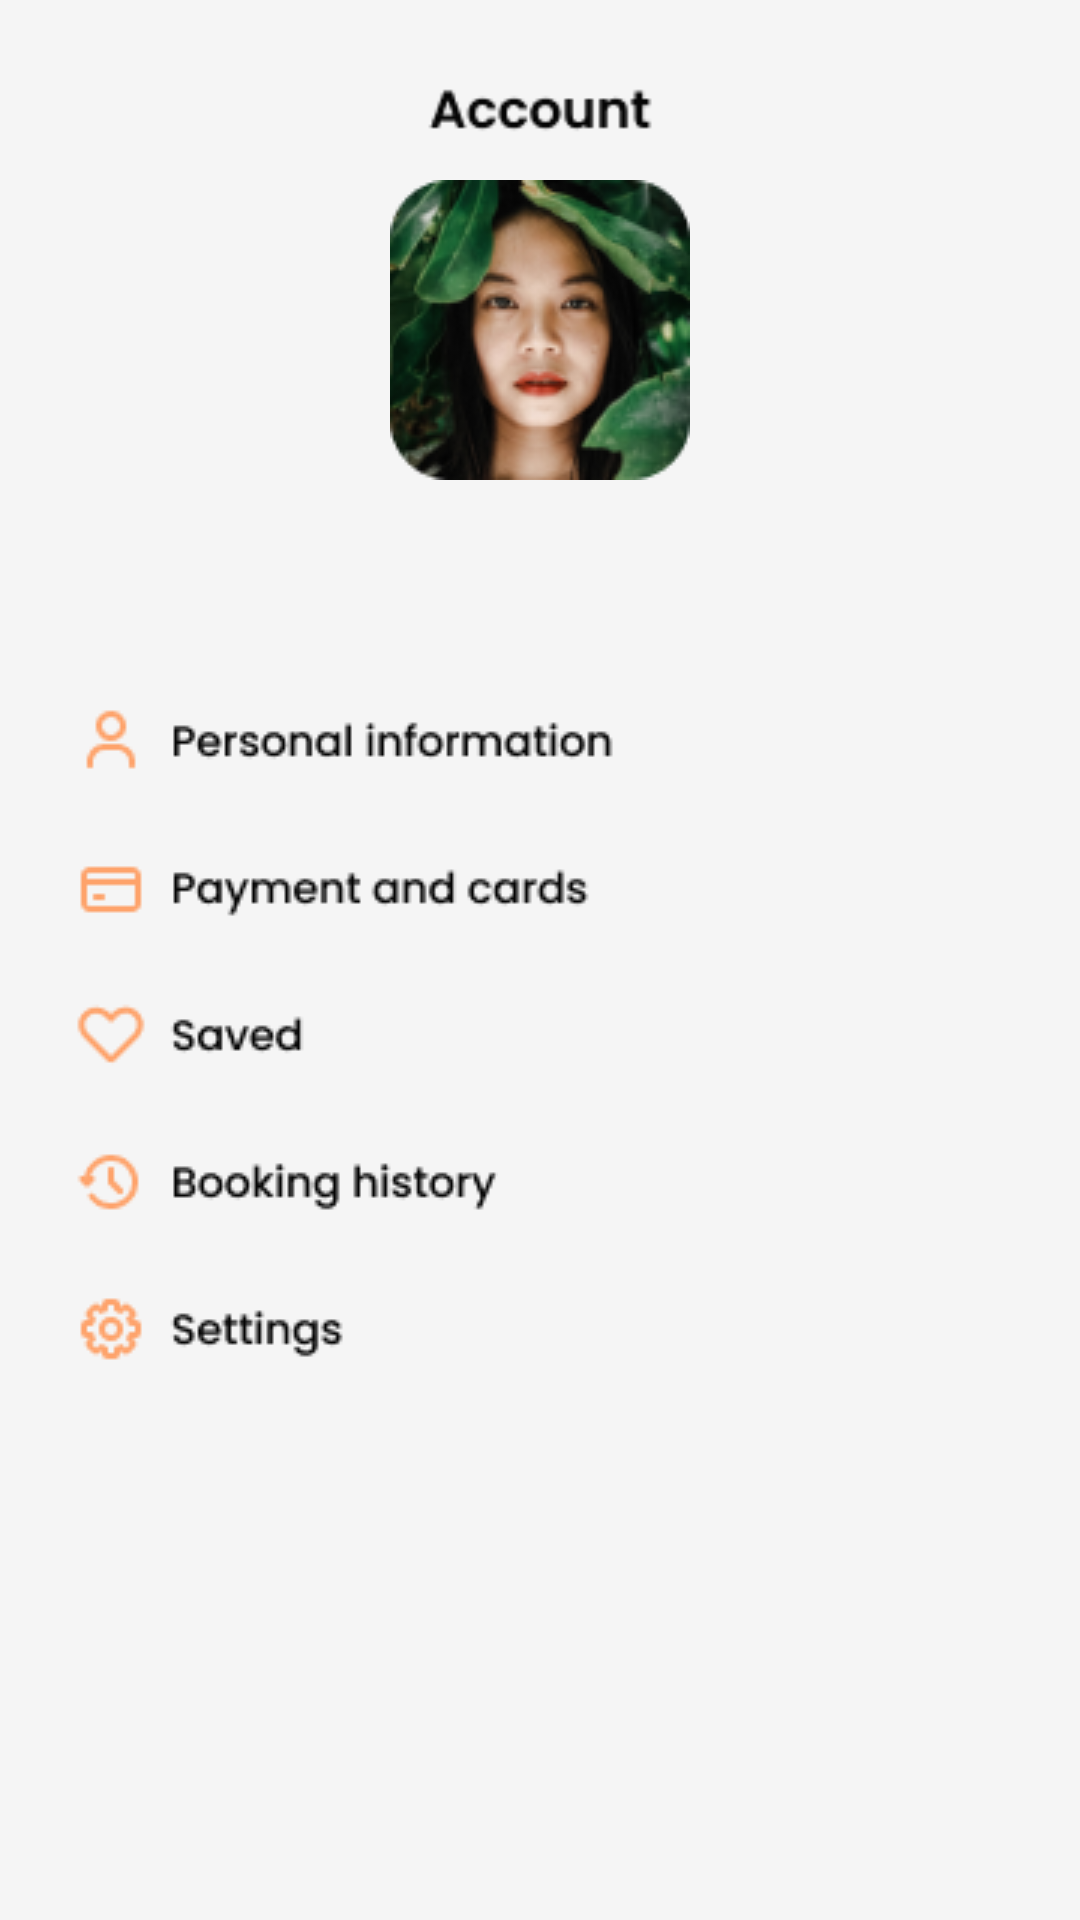

Reconstruct the res/layout file that produces this screen, plus the resources it refers to.
<!-- AndroidManifest.xml: application theme Theme.FlightBookingApplication -->
<!-- res/layout/fragment_profile.xml -->
<?xml version="1.0" encoding="utf-8"?>
<FrameLayout xmlns:android="http://schemas.android.com/apk/res/android"
    xmlns:tools="http://schemas.android.com/tools"
    android:layout_width="match_parent"
    android:layout_height="match_parent"
    android:id="@+id/container"
    xmlns:app="http://schemas.android.com/apk/res-auto"
    android:background="#F5F5F5"
    tools:context=".Fragments.ProfileFragment">

    <ImageView
        android:id="@+id/account_nav_bar"
        android:layout_gravity="center_horizontal"
        android:layout_width="wrap_content"
        android:layout_height="wrap_content"
        android:src="@drawable/account_nav_bar"
        android:layout_marginTop="16dp"
        />
    <ImageView
        android:id="@+id/avatar"
        android:layout_gravity="center_horizontal"
        android:layout_width="100dp"
        android:layout_height="100dp"
        android:scaleType="centerCrop"
        android:src="@drawable/victoria"
        android:layout_marginTop="60dp"
        />
    <TextView
        android:id="@+id/name"
        android:layout_gravity="center_horizontal"
        android:layout_width="wrap_content"
        android:layout_height="wrap_content"
        android:textColor="#050505"
        android:textSize="18sp"
        android:fontFamily="@font/poppins"
        android:layout_marginTop="165dp"
        />
    <androidx.constraintlayout.widget.ConstraintLayout
        android:layout_marginTop="210dp"
        android:layout_marginBottom="10dp"
        android:id="@+id/menu"
        android:layout_width="match_parent"
        android:layout_height="615dp">
        <ImageView
            android:id="@+id/personal"
            android:layout_margin="25dp"
            android:src="@drawable/personal_information"
            app:layout_constraintTop_toTopOf="parent"
            app:layout_constraintStart_toStartOf="parent"
            android:layout_width="wrap_content"
            android:layout_height="wrap_content">

        </ImageView>
        <ImageView
            android:id="@+id/payment"
            android:layout_margin="25dp"
            android:src="@drawable/payment"
            app:layout_constraintTop_toBottomOf="@id/personal"
            app:layout_constraintStart_toStartOf="parent"
            android:layout_width="wrap_content"
            android:layout_height="wrap_content">

        </ImageView>
        <ImageView
            android:id="@+id/saved"
            android:layout_margin="25dp"
            android:src="@drawable/saved"
            app:layout_constraintTop_toBottomOf="@id/payment"
            app:layout_constraintStart_toStartOf="parent"
            android:layout_width="wrap_content"
            android:layout_height="wrap_content">

        </ImageView>
        <ImageView
            android:id="@+id/booking_history"
            android:layout_margin="25dp"
            android:src="@drawable/booking_history"
            app:layout_constraintTop_toBottomOf="@id/saved"
            app:layout_constraintStart_toStartOf="parent"
            android:layout_width="wrap_content"
            android:layout_height="wrap_content">

        </ImageView>
        <ImageView
            android:id="@+id/setting"
            android:layout_margin="25dp"
            android:src="@drawable/setting"
            app:layout_constraintTop_toBottomOf="@id/booking_history"
            app:layout_constraintStart_toStartOf="parent"
            android:layout_width="wrap_content"
            android:layout_height="wrap_content">

        </ImageView>
        <ImageView
            android:id="@+id/end_session"
            android:layout_margin="15dp"
            android:src="@drawable/end_session"
            app:layout_constraintBottom_toBottomOf="parent"
            app:layout_constraintEnd_toEndOf="parent"
            app:layout_constraintStart_toStartOf="parent"
            android:layout_width="wrap_content"
            android:layout_height="wrap_content">

        </ImageView>


    </androidx.constraintlayout.widget.ConstraintLayout>

</FrameLayout>
<!-- resources referenced by this layout -->
<resources>
  <!-- drawable account_nav_bar: png bitmap (drawable, 1084 bytes) -->
  <!-- drawable booking_history: png bitmap (drawable, 1857 bytes) -->
  <!-- drawable end_session: png bitmap (drawable, 2190 bytes) -->
  <!-- drawable payment: png bitmap (drawable, 1732 bytes) -->
  <!-- drawable personal_information: png bitmap (drawable, 1887 bytes) -->
  <!-- drawable saved: png bitmap (drawable, 1225 bytes) -->
  <!-- drawable setting: png bitmap (drawable, 1656 bytes) -->
  <!-- drawable victoria: png bitmap (drawable, 22108 bytes) -->
  <style name="Theme.FlightBookingApplication" parent="Theme.MaterialComponents.DayNight.NoActionBar">
          
          <item name="colorPrimary">@color/purple_500</item>
          <item name="colorPrimaryVariant">@color/purple_700</item>
          <item name="colorOnPrimary">@color/white</item>
          
          <item name="colorSecondary">@color/teal_200</item>
          <item name="colorSecondaryVariant">@color/teal_700</item>
          <item name="colorOnSecondary">@color/black</item>
          
          <item name="android:statusBarColor">?attr/colorPrimaryVariant</item>
          <item name="bottomSheetDialogTheme">@style/AppBottomSheetDialog</item>
          
      </style>
  <color name="purple_500">#FF6200EE</color>
  <color name="purple_700">#FF3700B3</color>
  <color name="white">#FFFFFFFF</color>
  <color name="teal_200">#FF03DAC5</color>
  <color name="teal_700">#FF018786</color>
  <color name="black">#FF000000</color>
  <style name="AppBottomSheetDialog" parent="Theme.Design.BottomSheetDialog">
          <item name="bottomSheetStyle">@style/BottomSheetStyle</item>
      </style>
  <style name="BottomSheetStyle" parent="Widget.Design.BottomSheet.Modal">
          <item name="android:background">@drawable/dialog_background</item>
          <item name="behavior_peekHeight">300dp</item>
          <item name="behavior_draggable">true</item>
      </style>
  <!-- drawable dialog_background (drawable) -->
  <shape xmlns:android="http://schemas.android.com/apk/res/android" android:shape="rectangle">
  
      <solid android:color="#FFFFFF"/> 
      <corners android:topRightRadius="16dp"
               android:topLeftRadius="16dp" /> 
      <stroke android:width="2dp" android:color="#050505"/> 
  </shape>
</resources>
